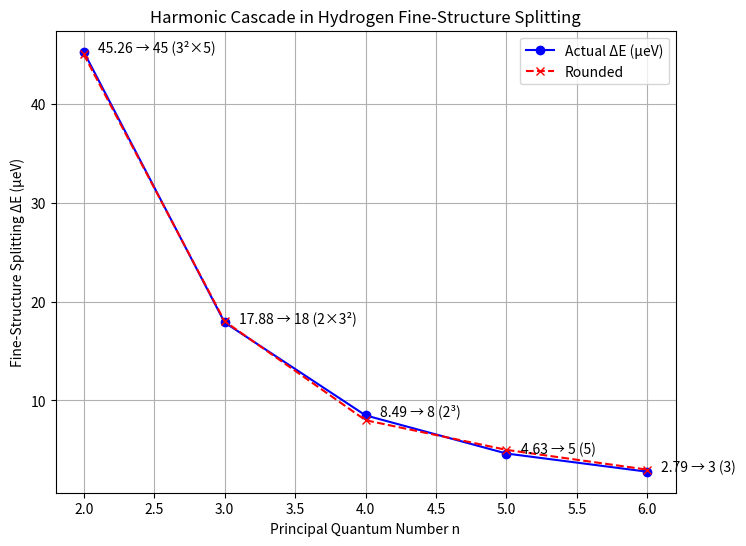

Here is the Python script that generated this plot:
import matplotlib.pyplot as plt
import numpy as np

# Data from table
n_values = [2, 3, 4, 5, 6]
delta_e = [45.26, 17.88, 8.49, 4.63, 2.79]
rounded = [45, 18, 8, 5, 3]
primes = ['3²×5', '2×3²', '2³', '5', '3']

# Plot
fig, ax = plt.subplots(figsize=(8, 6))
ax.plot(n_values, delta_e, marker='o', label='Actual ΔE (μeV)', color='blue')
ax.plot(n_values, rounded, marker='x', label='Rounded', color='red', linestyle='--')

# Annotations
for i, (n, val, rnd, pr) in enumerate(zip(n_values, delta_e, rounded, primes)):
    ax.text(n + 0.1, val, f'{val:.2f} → {rnd} ({pr})', fontsize=10)

ax.set_xlabel('Principal Quantum Number n')
ax.set_ylabel('Fine-Structure Splitting ΔE (μeV)')
ax.set_title('Harmonic Cascade in Hydrogen Fine-Structure Splitting')
ax.legend()
ax.grid(True)

# Save for embed
plt.savefig('harmonic_cascade_figure.png')
plt.show()